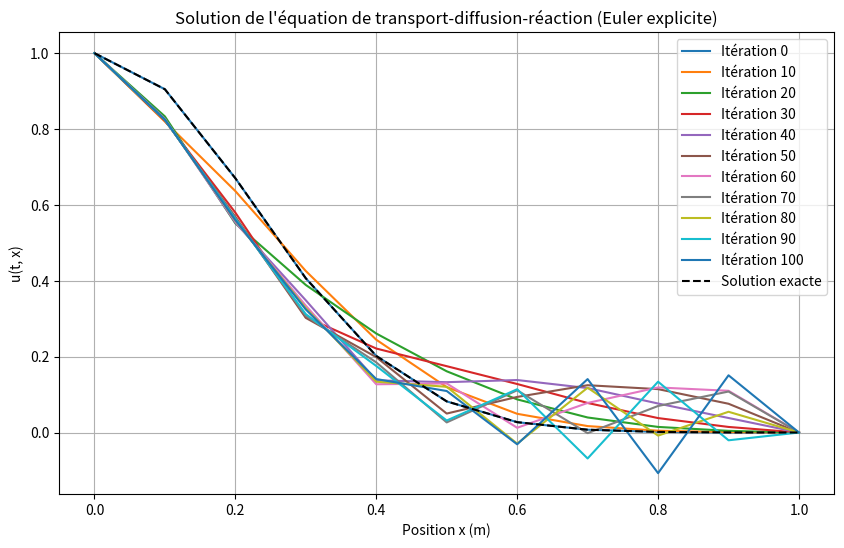

Write the Python code that produced this figure.
import numpy as np
import matplotlib.pyplot as plt

# Paramètres
V = 1.0          # vitesse (m/s)
nu = 1e-2        # coefficient de diffusion (m²/s)
lambda_ = 0.0    # taux de réaction (s⁻¹)
L = 1.0          # longueur du domaine (m)
T = 1.0          # temps final (s)
Dt = 0.1        # pas de temps (s)
Dx = 0.1        # pas d'espace (m)
Nx = int(L / Dx) # nombre de points en espace
Nt = int(T / Dt) # nombre de pas de temps

# Solution exacte
def u_exacte(x):
    return np.exp(-10 * x**2)

# Calcul de f(t,x) pour que u_exacte soit solution
def calcul_f(x):
    u = u_exacte(x)
    u_x = -20 * x * u
    u_xx = (-20 + 400 * x**2) * u
    f = V * u_x - nu * u_xx - lambda_ * u
    return f

# Initialisation
x = np.linspace(0, L, Nx + 1)
u = u_exacte(x)
f = calcul_f(x)

# Stockage des solutions pour le tracé
solutions = []
solutions.append(u.copy())

# Schéma d'Euler explicite
for n in range(Nt):
    u_new = u.copy()
    for i in range(1, Nx):
        # Dérivée première (décentré amont)
        u_x = (u[i] - u[i - 1]) / Dx
        # Dérivée seconde (centrée)
        u_xx = (u[i + 1] - 2 * u[i] + u[i - 1]) / (Dx**2)
        # Mise à jour
        u_new[i] = u[i] + Dt * (-V * u_x + nu * u_xx + lambda_ * u[i] + f[i])

    # Conditions aux limites
    u_new[0] = u_exacte(0)  # u(t, x=0) = 1
    u_new[-1] = u_exacte(L) # u_x(t, x=L) = 0 (flux nul)

    u = u_new

    # Sauvegarde toutes les 10 itérations
    if n % 10 == 0 or True:
        solutions.append(u.copy())

# Tracé des solutions
plt.figure(figsize=(10, 6))
for i, sol in enumerate(solutions):
    plt.plot(x, sol, label=f"Itération {i * 10}")

plt.plot(x, u_exacte(x), 'k--', label="Solution exacte")
plt.xlabel("Position x (m)")
plt.ylabel("u(t, x)")
plt.title("Solution de l'équation de transport-diffusion-réaction (Euler explicite)")
plt.legend()
plt.grid()
plt.show()
